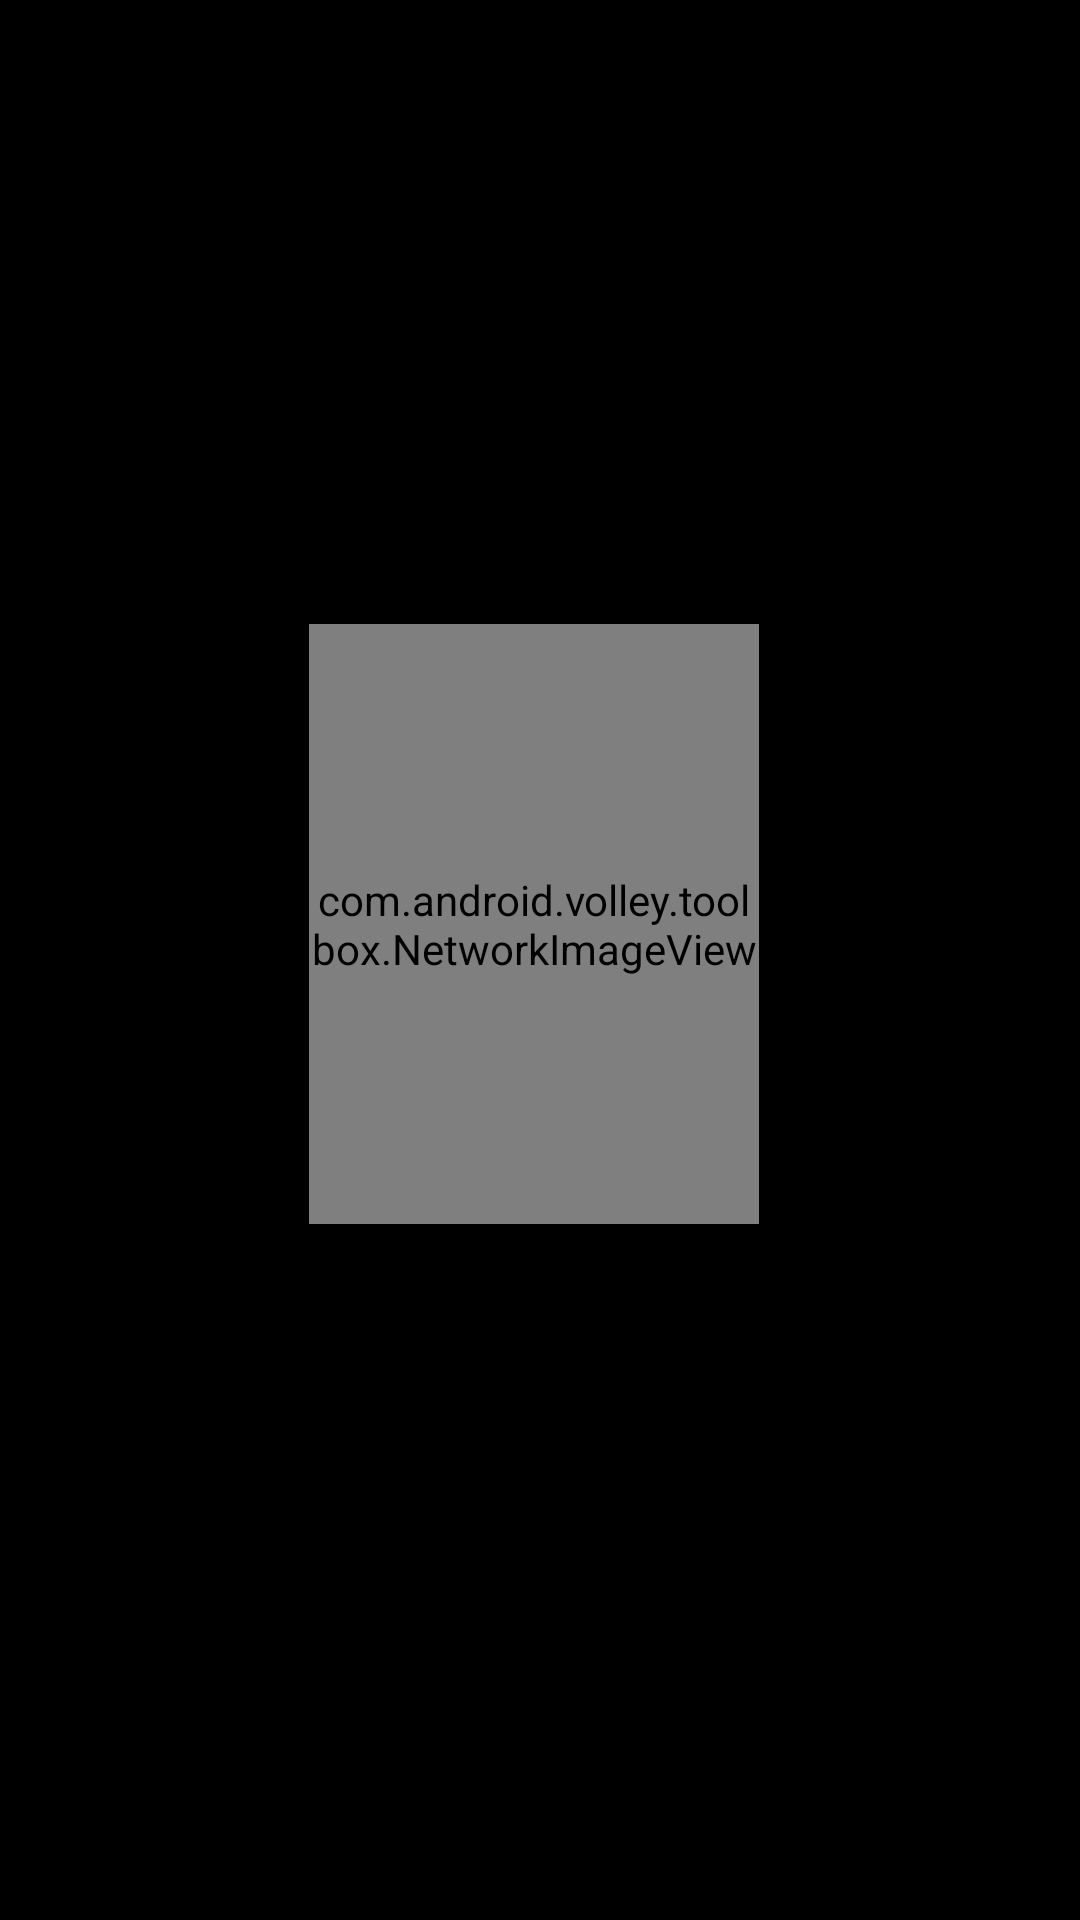

The Android layout XML behind this screen, and the referenced resources:
<!-- AndroidManifest.xml: application theme Theme.MoviesApp -->
<!-- res/layout/grid_item.xml -->
<?xml version="1.0" encoding="utf-8"?>
<android.support.v7.widget.LinearLayoutCompat xmlns:android="http://schemas.android.com/apk/res/android"
    android:layout_width="wrap_content"
    android:layout_height="wrap_content"
    xmlns:app="http://schemas.android.com/apk/res-auto"
    xmlns:tools="http://schemas.android.com/tools"
    android:orientation="vertical"
    android:gravity="center"
    android:background="@color/black"
    >

    <com.android.volley.toolbox.NetworkImageView
        android:id="@+id/imageView"
        android:layout_width="150dp"
        android:layout_height="200dp"
        app:layout_constraintEnd_toEndOf="parent"
        app:layout_constraintHorizontal_bias="0.0"
        app:layout_constraintStart_toStartOf="parent"
        app:layout_constraintTop_toBottomOf="@+id/textView18"
        tools:ignore="MissingConstraints"
        android:layout_marginRight="2dp"
        />

    <TextView
        android:layout_width="match_parent"
        android:layout_height="wrap_content"
        android:id="@+id/txtNameMovie"
        android:textColor="@color/red_914"
        android:gravity="center_horizontal"
        android:layout_marginBottom="5dp">

    </TextView>



</android.support.v7.widget.LinearLayoutCompat>
<!-- resources referenced by this layout -->
<resources>
  <color name="black">#FF000000</color>
  <color name="red_914">#e50914</color>
  <style name="Theme.MoviesApp" parent="Theme.AppCompat.Light.DarkActionBar">
          
          <item name="colorPrimary">@color/black_primary</item>
          <item name="colorPrimaryDark">@color/black_primaryDark</item>
          <item name="colorAccent">@color/red_914</item>
          
      </style>
  <color name="black_primary">#171717</color>
  <color name="black_primaryDark">#010101</color>
</resources>
